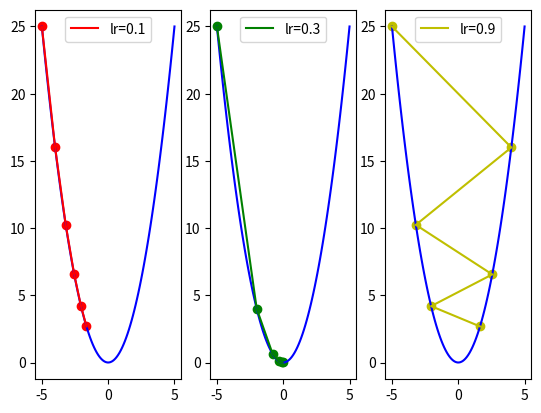
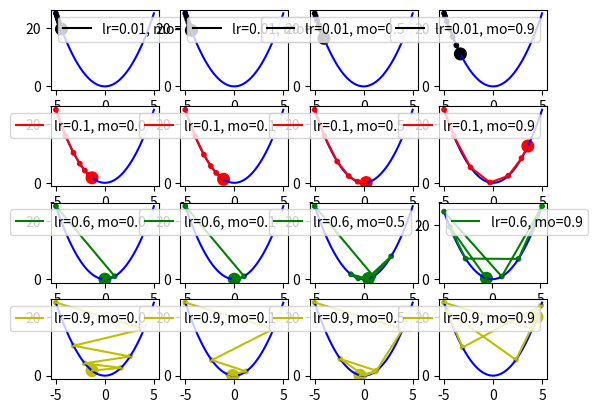
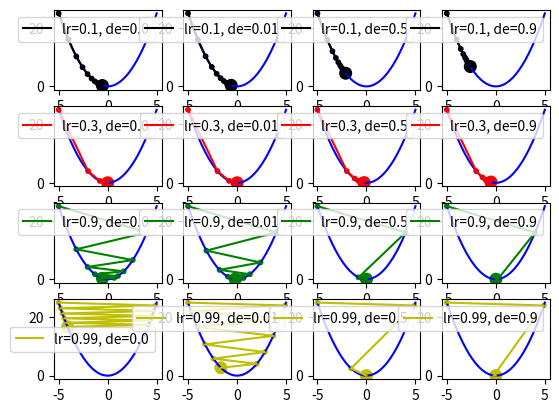

Generate these figures, in order, with matplotlib:
# -*- coding: utf-8 -*-
# Author: 小狼狗
'''
=======================================
        比较各类梯度下降法
=======================================
'''
import numpy as np
import matplotlib.pyplot as plt

# 目标函数:y=x^2
def func(x):
    return np.square(x)

# 目标函数一阶导数:dy/dx=2*x
def dfunc(x):
    return 2 * x

def GD(x_start, df, epochs, lr):
    """
    梯度下降法。给定起始点与目标函数的一阶导函数，求在epochs次迭代中x的更新值
    :param x_start: x的起始点
    :param df: 目标函数的一阶导函数
    :param epochs: 迭代周期
    :param lr: 学习率
    :return: x在每次迭代后的位置（包括起始点），长度为epochs+1
    """
    xs = np.zeros(epochs+1)
    x = x_start
    xs[0] = x
    for i in range(epochs):
        dx = df(x)
        # v表示x要改变的幅度
        v = - dx * lr
        x += v
        xs[i+1] = x
    return xs

def demo1_GD_lr():
    # 函数图像
    line_x = np.linspace(-5, 5, 100)
    line_y = func(line_x)
    plt.figure('Gradient Desent: Learning Rate')
    x_start = -5
    epochs = 5
    lr = [0.1, 0.3, 0.9]
    color = ['r', 'g', 'y']
    size = np.ones(epochs+1) * 10
    size[-1] = 70
    for i in range(len(lr)):
        x = GD(x_start, dfunc, epochs, lr=lr[i])
        plt.subplot(1, 3, i+1)
        plt.plot(line_x, line_y, c='b')
        plt.plot(x, func(x), c=color[i], label='lr={}'.format(lr[i]))
        plt.scatter(x, func(x), c=color[i])
        plt.legend()
    plt.show()
demo1_GD_lr()

def GD_momentum(x_start, df, epochs, lr, momentum):
    """
    带有冲量的梯度下降法。
    :param x_start: x的起始点
    :param df: 目标函数的一阶导函数
    :param epochs: 迭代周期
    :param lr: 学习率
    :param momentum: 冲量
    :return: x在每次迭代后的位置（包括起始点），长度为epochs+1
    """
    xs = np.zeros(epochs+1)
    x = x_start
    xs[0] = x
    v = 0
    for i in range(epochs):
        dx = df(x)
        # v表示x要改变的幅度
        v = - dx * lr + momentum * v
        x += v
        xs[i+1] = x
    return xs

def demo2_GD_momentum():
    line_x = np.linspace(-5, 5, 100)
    line_y = func(line_x)
    plt.figure('Gradient Desent: Learning Rate, Momentum')

    x_start = -5
    epochs = 6

    lr = [0.01, 0.1, 0.6, 0.9]
    momentum = [0.0, 0.1, 0.5, 0.9]

    color = ['k', 'r', 'g', 'y']

    row = len(lr)
    col = len(momentum)
    size = np.ones(epochs+1) * 10
    size[-1] = 70
    for i in range(row):
        for j in range(col):
            x = GD_momentum(x_start, dfunc, epochs, lr=lr[i], momentum=momentum[j])
            plt.subplot(row, col, i * col + j + 1)
            plt.plot(line_x, line_y, c='b')
            plt.plot(x, func(x), c=color[i], label='lr={}, mo={}'.format(lr[i], momentum[j]))
            plt.scatter(x, func(x), c=color[i], s=size)
            plt.legend(loc=0)
    plt.show()

demo2_GD_momentum()

def GD_decay(x_start, df, epochs, lr, decay):
    """
    带有学习率衰减因子的梯度下降法。
    :param x_start: x的起始点
    :param df: 目标函数的一阶导函数
    :param epochs: 迭代周期
    :param lr: 学习率
    :param decay: 学习率衰减因子
    :return: x在每次迭代后的位置（包括起始点），长度为epochs+1
    """
    xs = np.zeros(epochs+1)
    x = x_start
    xs[0] = x
    v = 0
    for i in range(epochs):
        dx = df(x)
        # 学习率衰减
        lr_i = lr * 1.0 / (1.0 + decay * i)
        # v表示x要改变的幅度
        v = - dx * lr_i
        x += v
        xs[i+1] = x
    return xs
def demo3_GD_decay():
    line_x = np.linspace(-5, 5, 100)
    line_y = func(line_x)
    plt.figure('Gradient Desent: Decay')

    x_start = -5
    epochs = 10

    lr = [0.1, 0.3, 0.9, 0.99]
    decay = [0.0, 0.01, 0.5, 0.9]

    color = ['k', 'r', 'g', 'y']

    row = len(lr)
    col = len(decay)
    size = np.ones(epochs + 1) * 10
    size[-1] = 70
    for i in range(row):
        for j in range(col):
            x = GD_decay(x_start, dfunc, epochs, lr=lr[i], decay=decay[j])
            plt.subplot(row, col, i * col + j + 1)
            plt.plot(line_x, line_y, c='b')
            plt.plot(x, func(x), c=color[i], label='lr={}, de={}'.format(lr[i], decay[j]))
            plt.scatter(x, func(x), c=color[i], s=size)
            plt.legend(loc=0)
    plt.show()
demo3_GD_decay()